Image classification data set "anemia_real" (zelphyx/Maternin-AI-Service on GitHub). Class labels (2): anemia, normal.

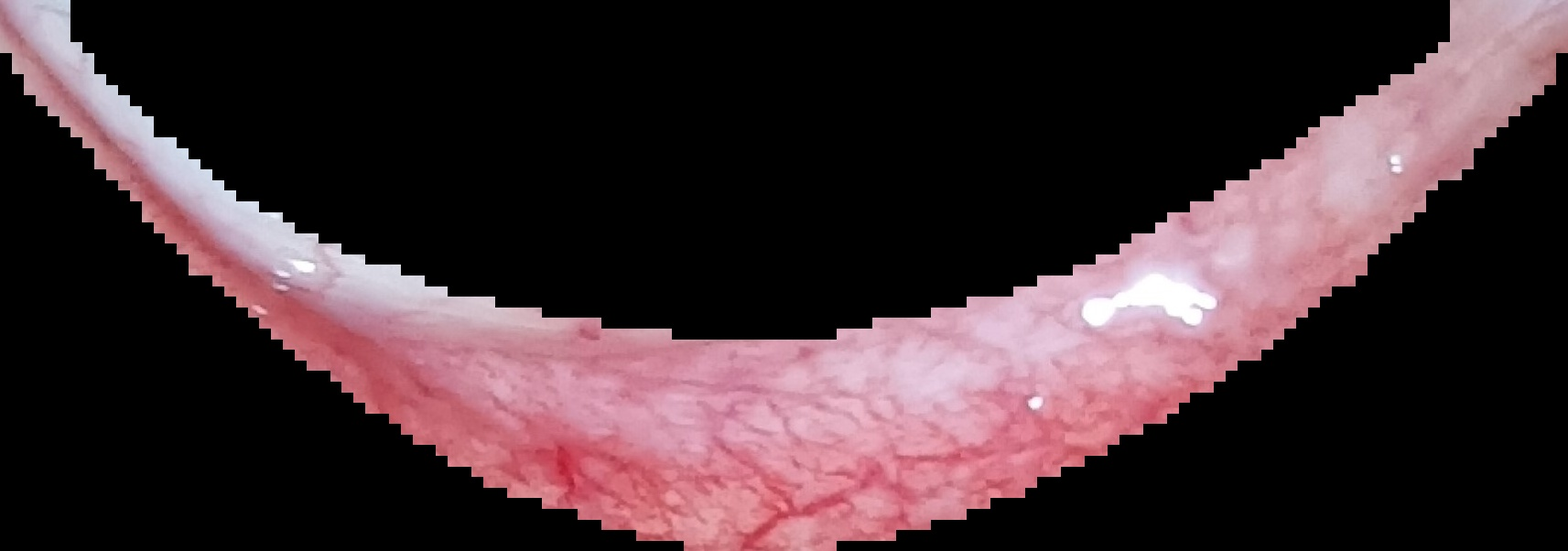
Label: normal

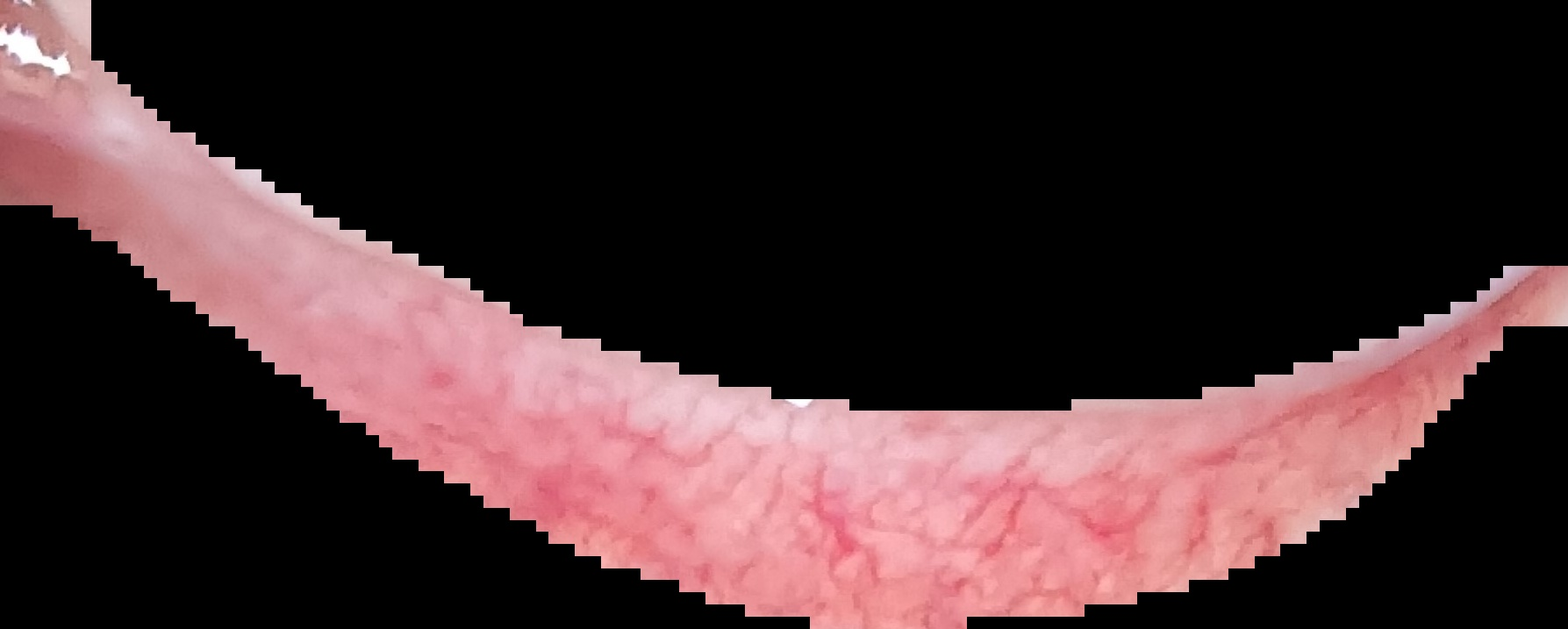
Label: normal

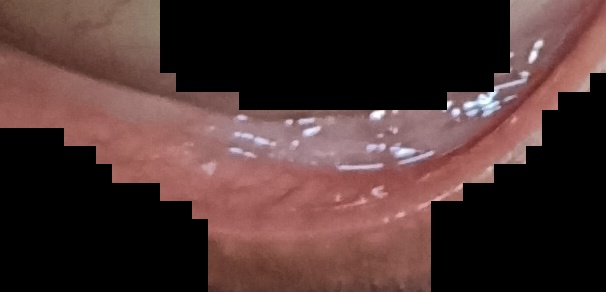
Label: normal

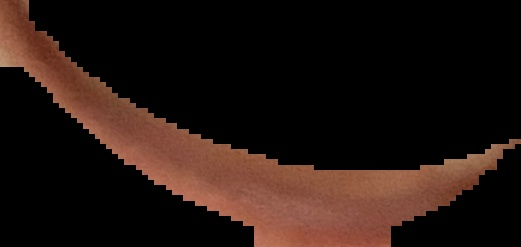
Label: normal

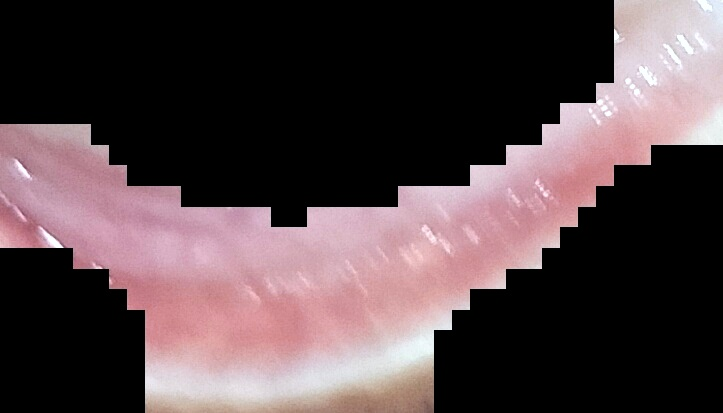
Label: anemia

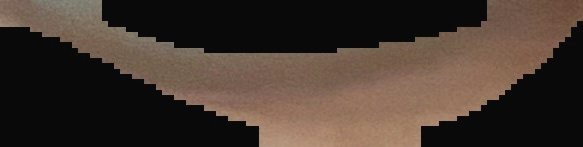
Label: anemia
